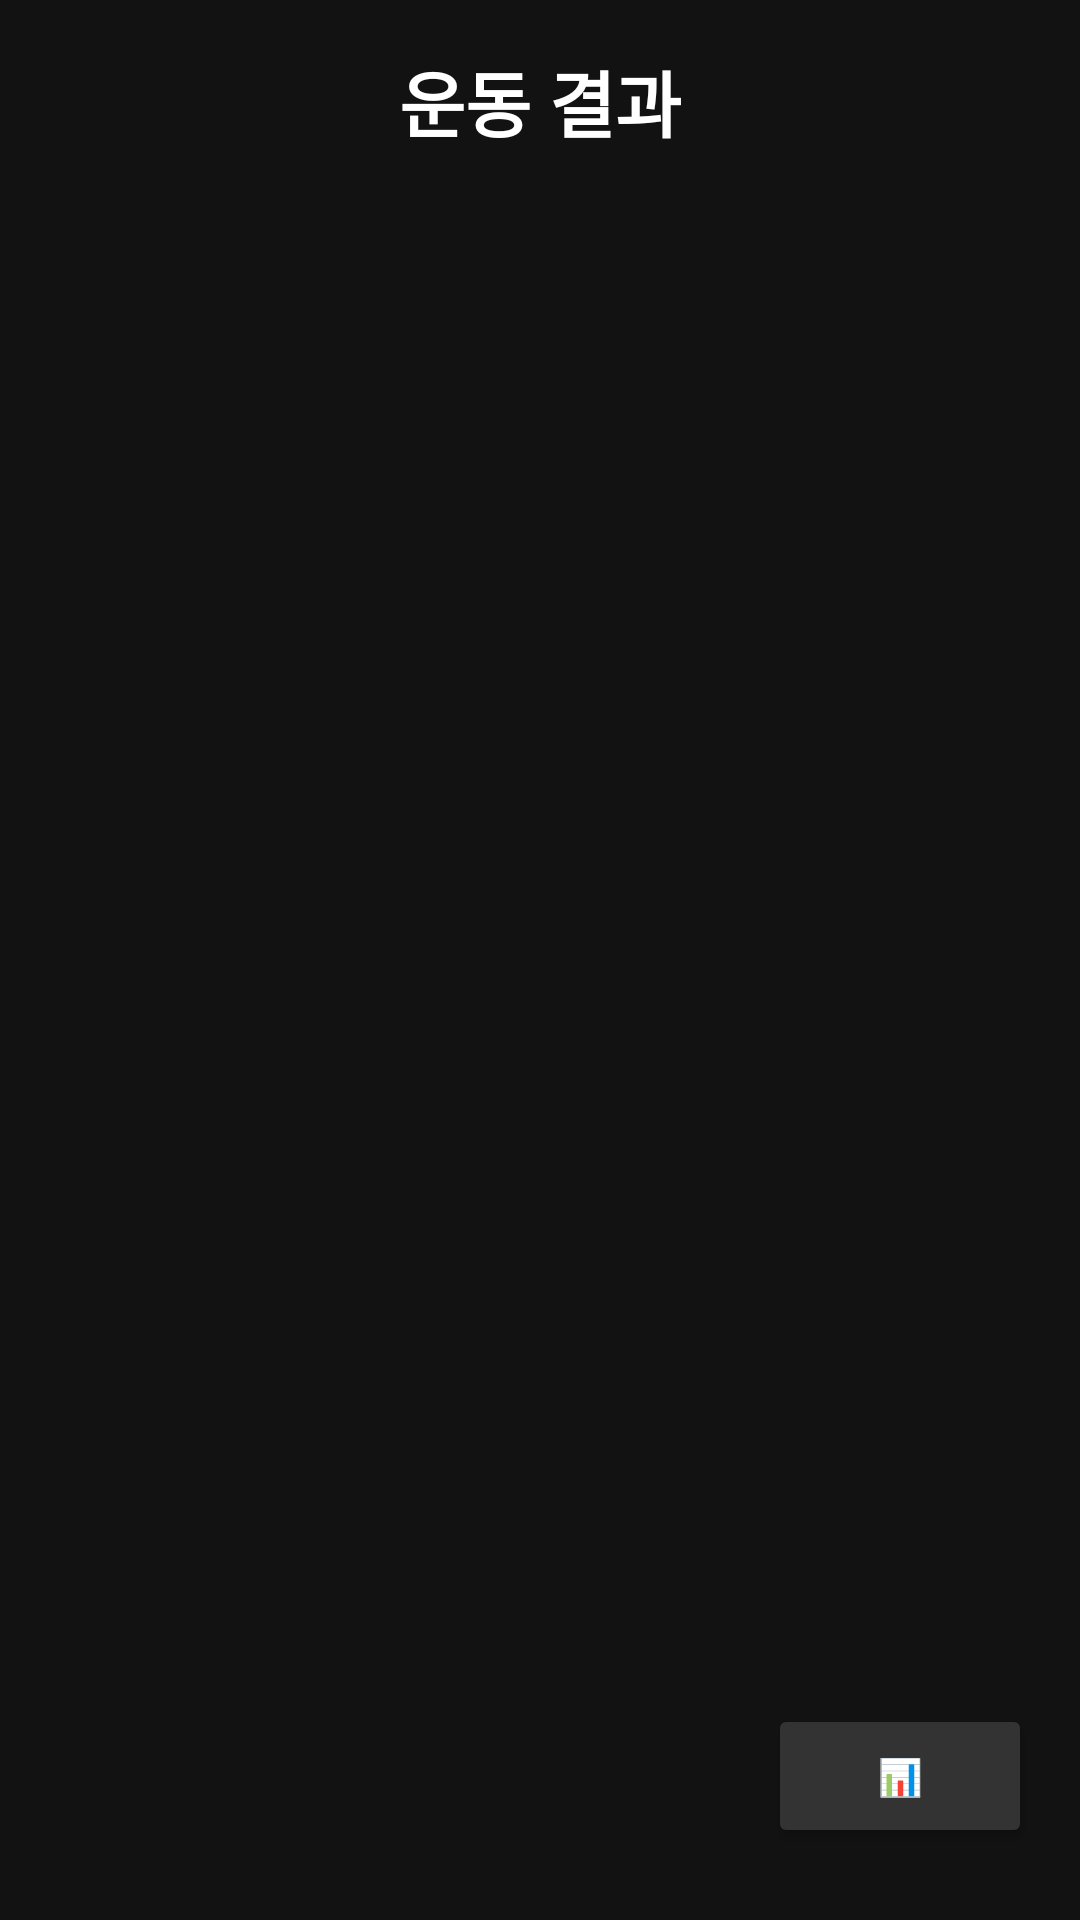

Layout XML and referenced resources for this Android screen:
<!-- AndroidManifest.xml: application theme Theme.MaterialComponents.DayNight.DarkActionBar -->
<!-- res/layout/activity_result.xml -->
<?xml version="1.0" encoding="utf-8"?>
<LinearLayout xmlns:android="http://schemas.android.com/apk/res/android"
    android:layout_width="match_parent"
    android:layout_height="match_parent"
    android:orientation="vertical"
    android:background="#121212"
    android:padding="16dp">

    <TextView
        android:id="@+id/resultTitle"
        android:layout_width="wrap_content"
        android:layout_height="wrap_content"
        android:text="운동 결과"
        android:textSize="24sp"
        android:textColor="#FFFFFF"
        android:textStyle="bold"
        android:layout_gravity="center_horizontal"
        android:layout_marginBottom="16dp" />

    <androidx.recyclerview.widget.RecyclerView
        android:id="@+id/resultRecyclerView"
        android:layout_width="match_parent"
        android:layout_height="0dp"
        android:layout_weight="1"
        android:padding="0dp"
        android:layout_margin="0dp"
        android:clipToPadding="false"
        android:scrollbars="vertical"/>

    <Button
        android:id="@+id/graphButton"
        android:layout_width="wrap_content"
        android:layout_height="wrap_content"
        android:text="📊"
        android:textSize="12sp"
        android:layout_gravity="end"
        android:backgroundTint="#333333"
        android:textColor="#FFFFFF"
        android:padding="6dp"
        android:layout_marginBottom="8dp" />

</LinearLayout>
<!-- resources referenced by this layout -->
<resources>

</resources>
